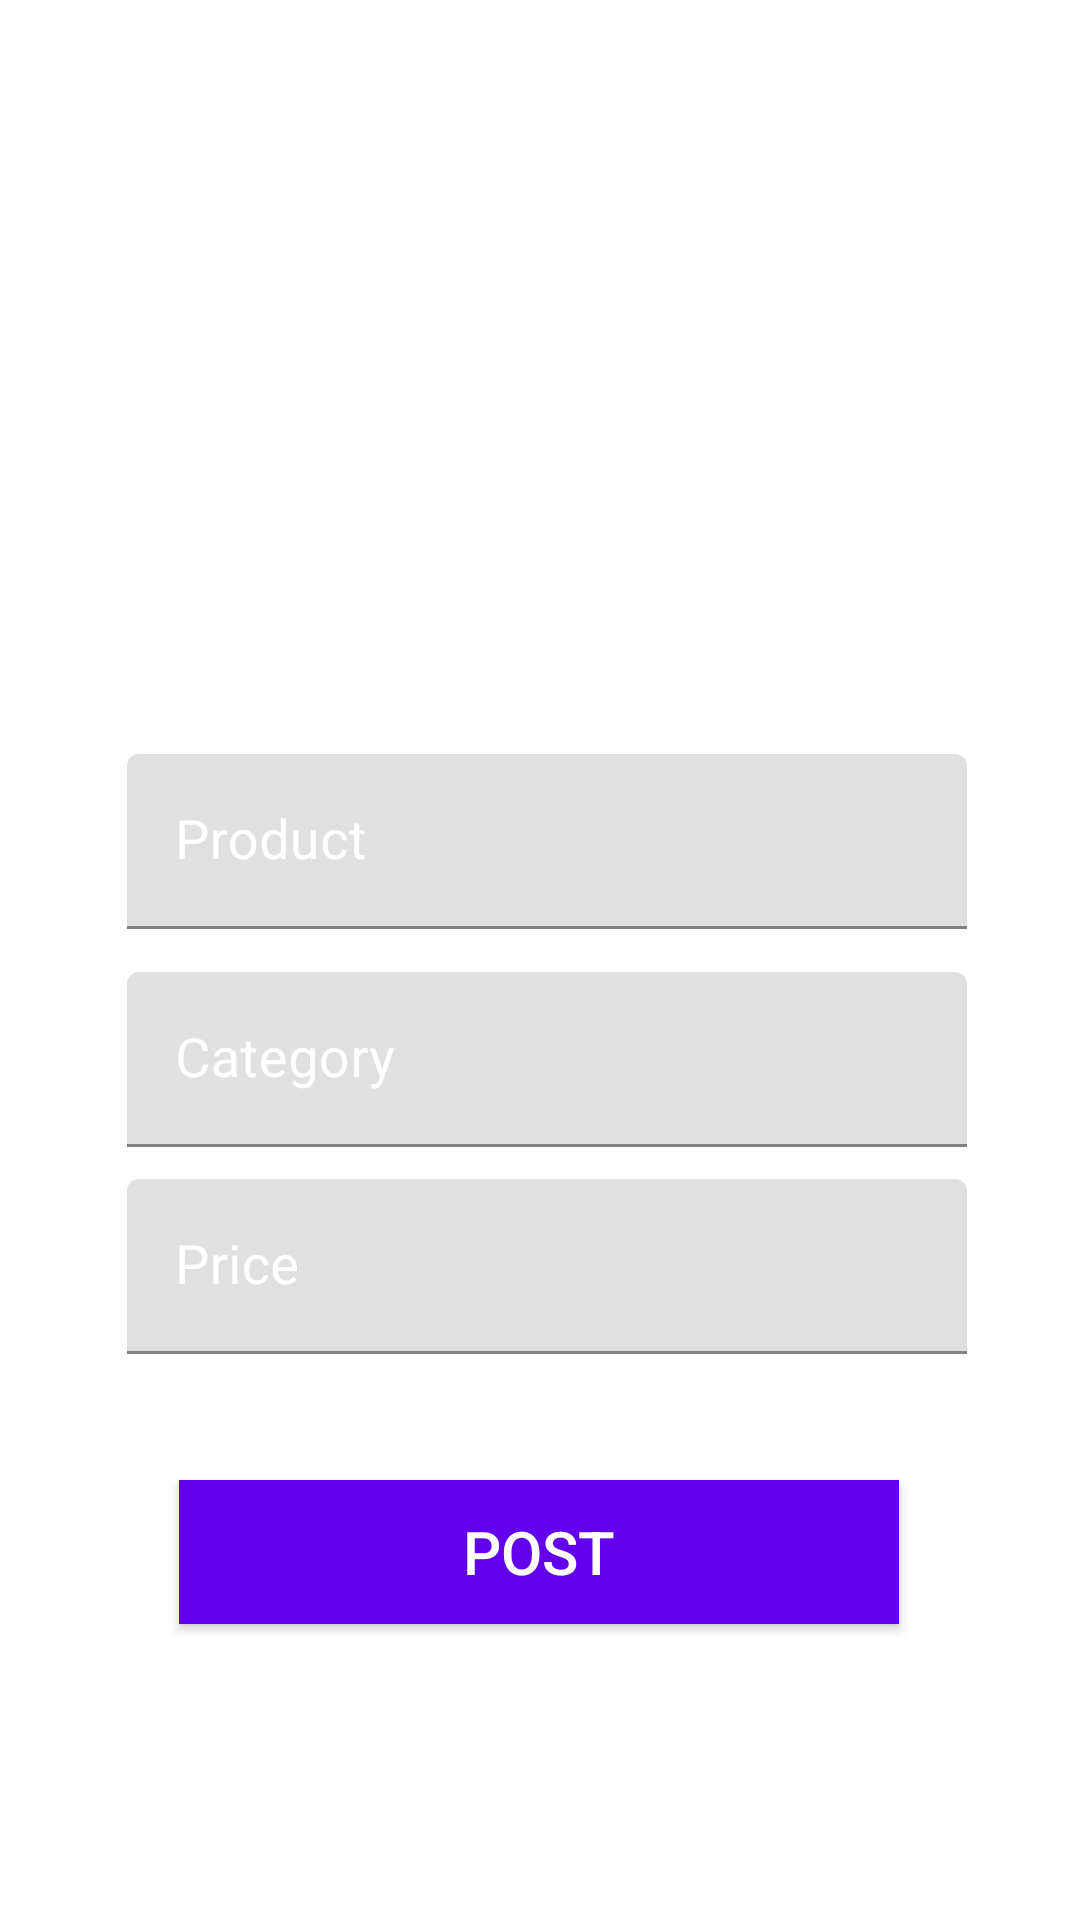

The Android layout XML behind this screen, and the referenced resources:
<!-- AndroidManifest.xml: application theme Theme.MiDulceNegocio -->
<!-- res/layout/activity_admin_post_product.xml -->
<?xml version="1.0" encoding="utf-8"?>
<androidx.constraintlayout.widget.ConstraintLayout xmlns:android="http://schemas.android.com/apk/res/android"
    xmlns:app="http://schemas.android.com/apk/res-auto"
    xmlns:tools="http://schemas.android.com/tools"
    android:layout_width="match_parent"
    android:layout_height="match_parent"
    tools:context=".adminPanel.admin_postProduct">

    <ImageButton
        android:id="@+id/image_upload"
        android:layout_width="120dp"
        android:layout_height="120dp"
        android:background="@drawable/camerashapebtn"
        app:srcCompat="@drawable/ic_baseline_photo_camera_24"
        app:layout_constraintBottom_toBottomOf="@+id/linear_layout"
        app:layout_constraintEnd_toEndOf="parent"
        app:layout_constraintStart_toStartOf="parent"
        app:layout_constraintTop_toTopOf="parent"
        app:layout_constraintVertical_bias="0.363"
        app:layout_constraintHorizontal_bias="0.493"/>

    <LinearLayout
        android:layout_width="wrap_content"
        android:layout_height="wrap_content"
        android:id="@+id/linear_layout"
        android:orientation="horizontal"
        app:layout_constraintBottom_toBottomOf="parent"
        app:layout_constraintStart_toStartOf="parent"
        app:layout_constraintEnd_toEndOf="parent"
        app:layout_constraintTop_toBottomOf="@+id/image_upload"
        app:layout_constraintVertical_bias="0.15"
        app:layout_constraintHorizontal_bias="0.53">



    </LinearLayout>

    <com.google.android.material.textfield.TextInputLayout
        android:layout_width="280dp"
        android:layout_height="wrap_content"
        android:id="@+id/product"
        android:textColorHint="@color/white"
        app:layout_constraintBottom_toBottomOf="parent"
        app:layout_constraintEnd_toEndOf="parent"
        app:layout_constraintTop_toBottomOf="@+id/linear_layout"
        app:layout_constraintStart_toStartOf="parent"
        app:layout_constraintVertical_bias="0.053"
        app:layout_constraintHorizontal_bias="0.53">

        <com.google.android.material.textfield.TextInputEditText
            android:layout_width="match_parent"
            android:layout_height="wrap_content"
            android:hint="Product"
            android:inputType="text"
            android:textColor="@color/white"
            android:textSize="18sp"/>

    </com.google.android.material.textfield.TextInputLayout>

    <com.google.android.material.textfield.TextInputLayout
        android:layout_width="280dp"
        android:layout_height="wrap_content"
        android:id="@+id/category"
        android:textColorHint="@color/white"
        app:layout_constraintBottom_toBottomOf="parent"
        app:layout_constraintEnd_toEndOf="parent"
        app:layout_constraintTop_toBottomOf="@+id/product"
        app:layout_constraintStart_toStartOf="parent"
        app:layout_constraintVertical_bias="0.053"
        app:layout_constraintHorizontal_bias="0.53">

        <com.google.android.material.textfield.TextInputEditText
            android:layout_width="match_parent"
            android:layout_height="wrap_content"
            android:hint="Category"
            android:inputType="text"
            android:textColor="@color/white"
            android:textSize="18sp"/>

    </com.google.android.material.textfield.TextInputLayout>


    <com.google.android.material.textfield.TextInputLayout
        android:layout_width="280dp"
        android:layout_height="wrap_content"
        android:id="@+id/price"
        android:textColorHint="@color/white"
        app:layout_constraintBottom_toBottomOf="parent"
        app:layout_constraintEnd_toEndOf="parent"
        app:layout_constraintTop_toBottomOf="@+id/category"
        app:layout_constraintStart_toStartOf="parent"
        app:layout_constraintVertical_bias="0.053"
        app:layout_constraintHorizontal_bias="0.53">

        <com.google.android.material.textfield.TextInputEditText
            android:layout_width="match_parent"
            android:layout_height="wrap_content"
            android:hint="Price"
            android:inputType="number"
            android:textColor="@color/white"
            android:textSize="18sp"/>

    </com.google.android.material.textfield.TextInputLayout>

    <Button
        android:layout_width="240dp"
        android:layout_height="wrap_content"
        android:id="@+id/btnpost"
        android:background="@color/design_default_color_primary"
        app:layout_constraintTop_toBottomOf="@id/price"
        android:text="Post"
        android:textColor="@color/white"
        app:layout_constraintEnd_toEndOf="parent"
        app:layout_constraintStart_toStartOf="parent"
        app:layout_constraintBottom_toBottomOf="parent"
        app:layout_constraintVertical_bias="0.30"
        app:layout_constraintHorizontal_bias="0.498"
        android:textSize="20sp"/>

</androidx.constraintlayout.widget.ConstraintLayout>
<!-- resources referenced by this layout -->
<resources>
  <color name="white">#FFFFFFFF</color>
  <!-- drawable camerashapebtn (drawable) -->
  <?xml version="1.0" encoding="utf-8"?>
  <selector xmlns:android="http://schemas.android.com/apk/res/android">
  
      <corners android:radius="10dp"/>
      <stroke android:color="@color/white"
          android:width="1.5dp"/>
  
  </selector>
  <style name="Theme.MiDulceNegocio" parent="Theme.MaterialComponents.DayNight.DarkActionBar">
          
          <item name="colorPrimary">@color/purple_500</item>
          <item name="colorPrimaryVariant">@color/purple_700</item>
          <item name="colorOnPrimary">@color/white</item>
          
          <item name="colorSecondary">@color/teal_200</item>
          <item name="colorSecondaryVariant">@color/teal_700</item>
          <item name="colorOnSecondary">@color/black</item>
          
          <item name="android:statusBarColor" tools:targetApi="l">?attr/colorPrimaryVariant</item>
          
      </style>
  <color name="purple_500">#FF6200EE</color>
  <color name="purple_700">#FF3700B3</color>
  <color name="teal_200">#FF03DAC5</color>
  <color name="teal_700">#FF018786</color>
  <color name="black">#FF000000</color>
</resources>
